The GitHub repository VeggieHealth/ML-Projects contains a labelled image folder "Vegetable Images" with 13 categories: Cassava_leaves, Enoki_mushrooms, Gnetum_gnemon, Jamur_Kancing, Red Spinach, Spinach, bayam_hijau, bean_sprouts, sawi_hijau, sawi_putih, spinach, string_bean, water_spinach. Examples follow, each with its label.

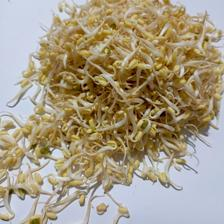
Label: bean_sprouts

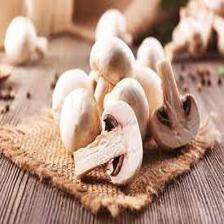
Label: Jamur_Kancing

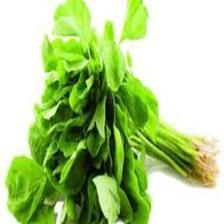
Label: Spinach

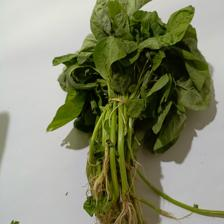
Label: bayam_hijau

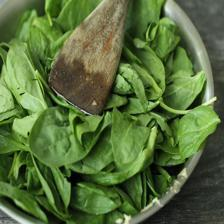
Label: spinach

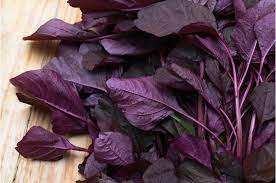
Label: Red Spinach
